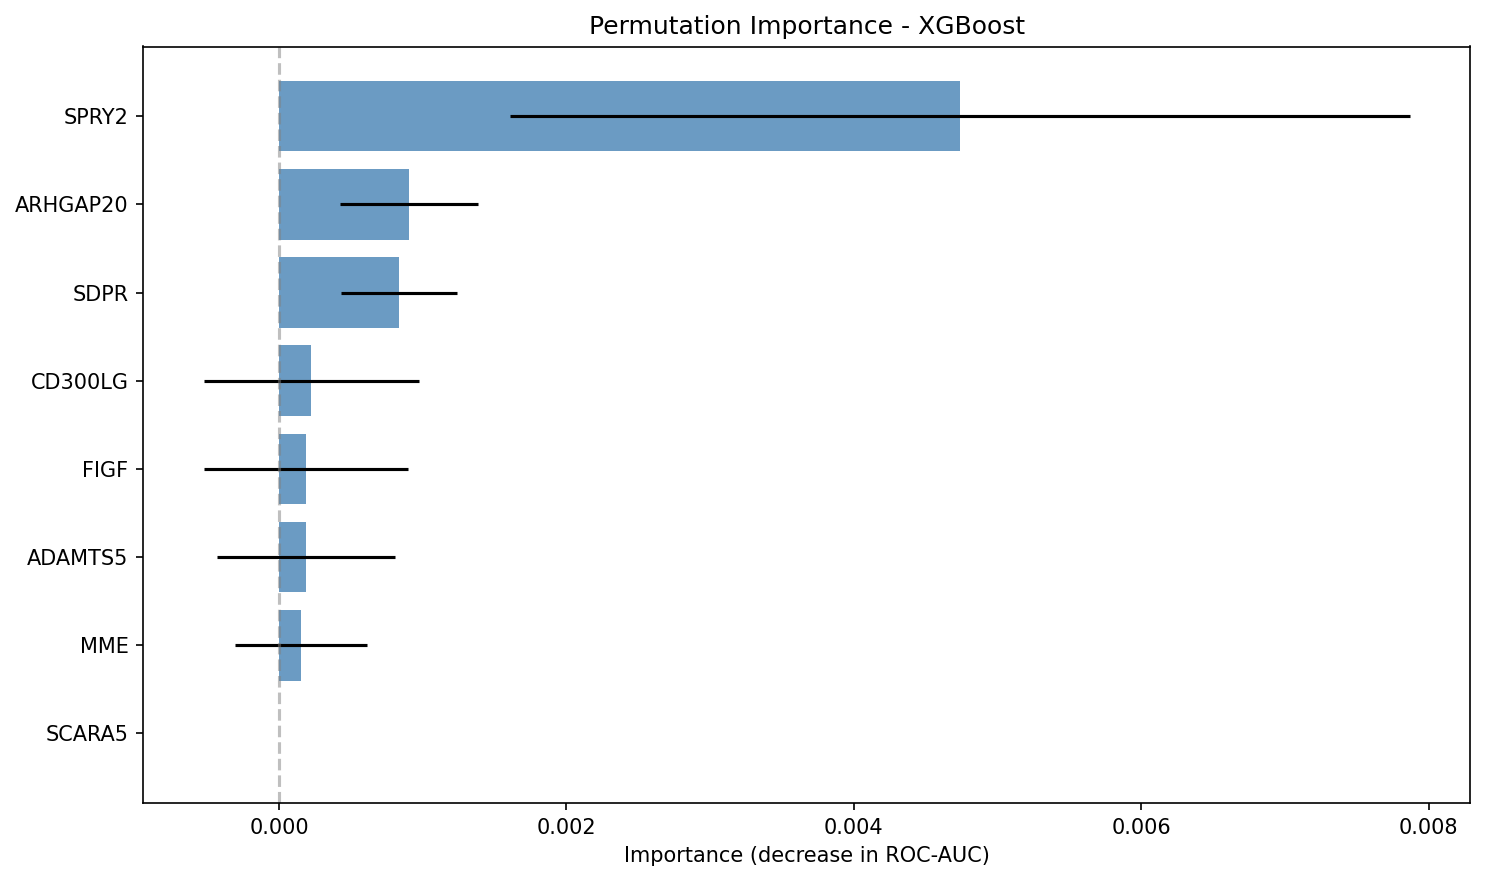

Values plotted in this chart, from the file beside it:
gene, importance_mean, importance_std
SPRY2, 0.004739, 0.003129
ARHGAP20, 0.0009036, 0.0004813
SDPR, 0.0008357, 0.0004056
CD300LG, 0.0002232, 0.0007481
FIGF, 0.0001882, 0.0007083
ADAMTS5, 0.0001882, 0.0006175
MME, 0.0001531, 0.0004623
SCARA5, 8.511709855459534e-17, 4.695716978382899e-17
